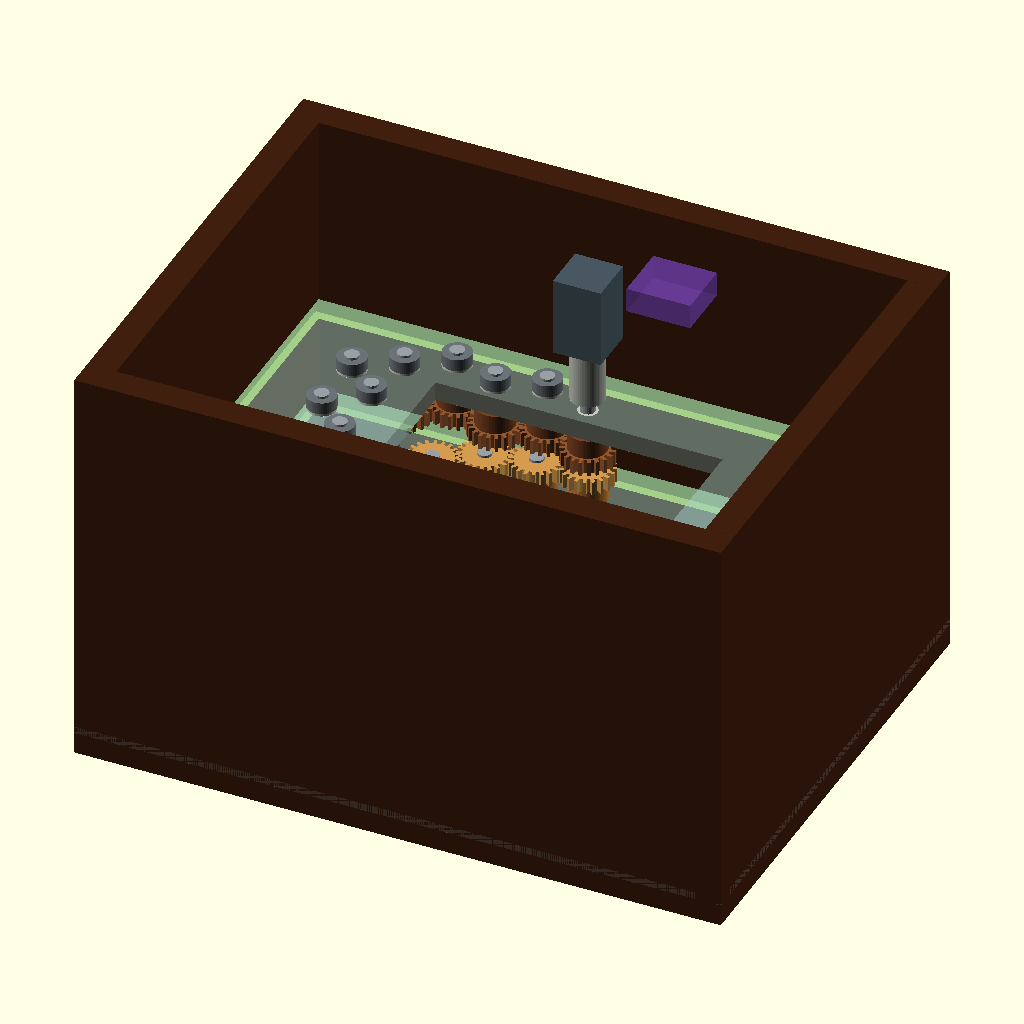
Cell 1 — every parameter at its default value.
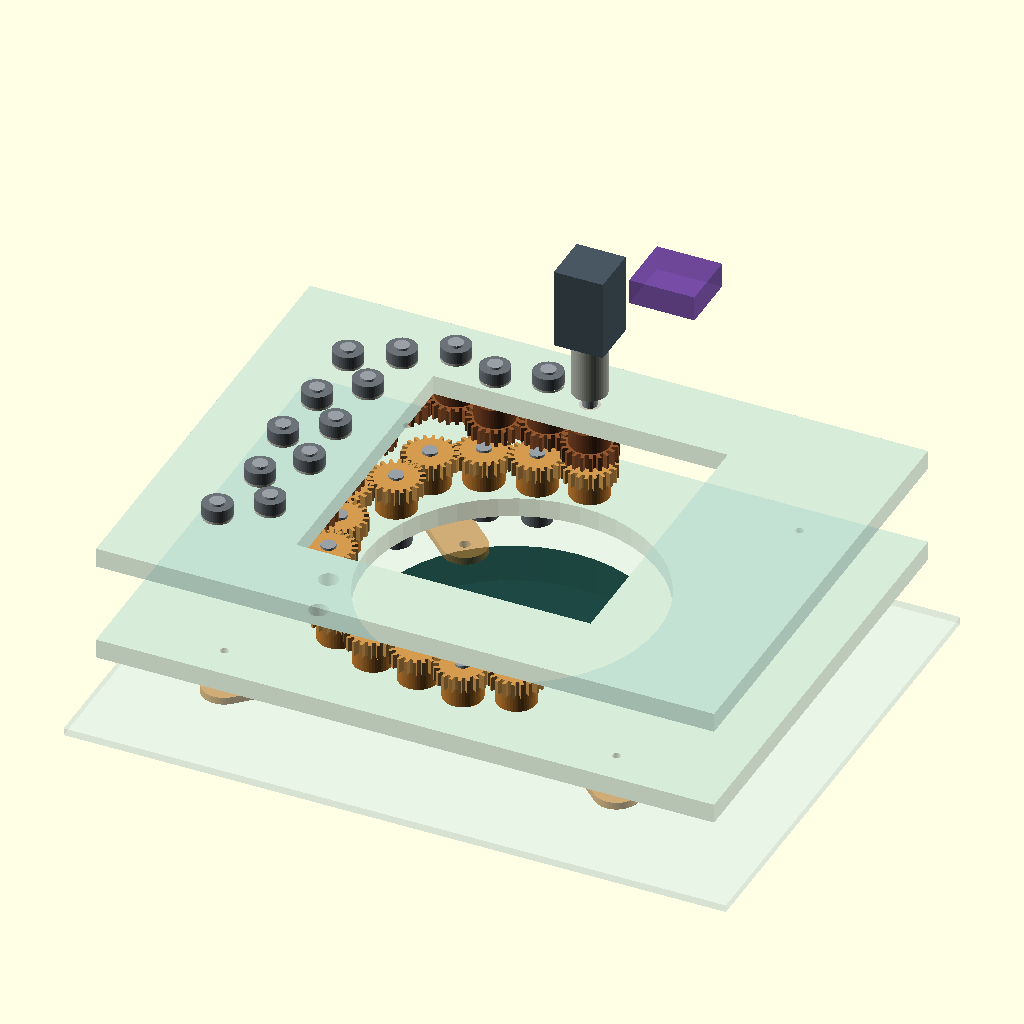
Cell 2: the same model with show_shell = false.
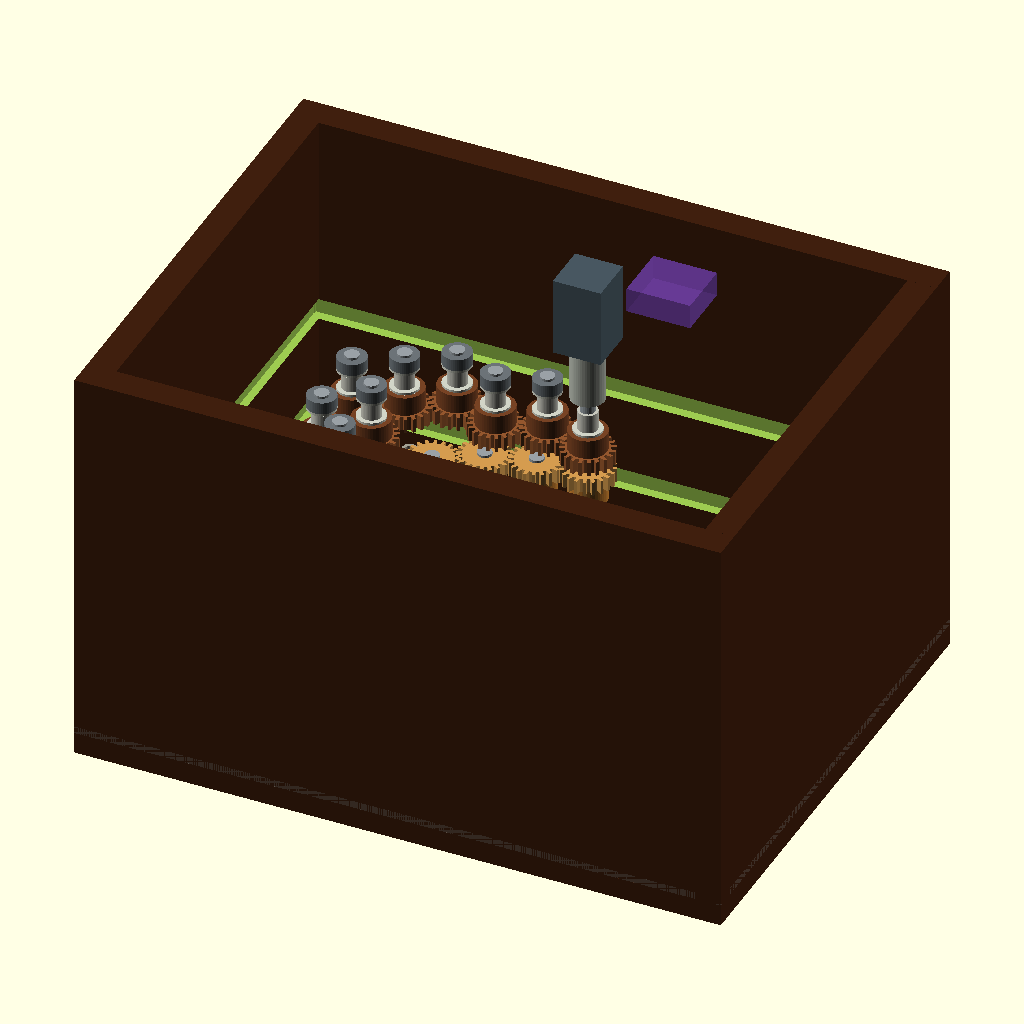
Cell 3: show_supports = false (everything else at default).
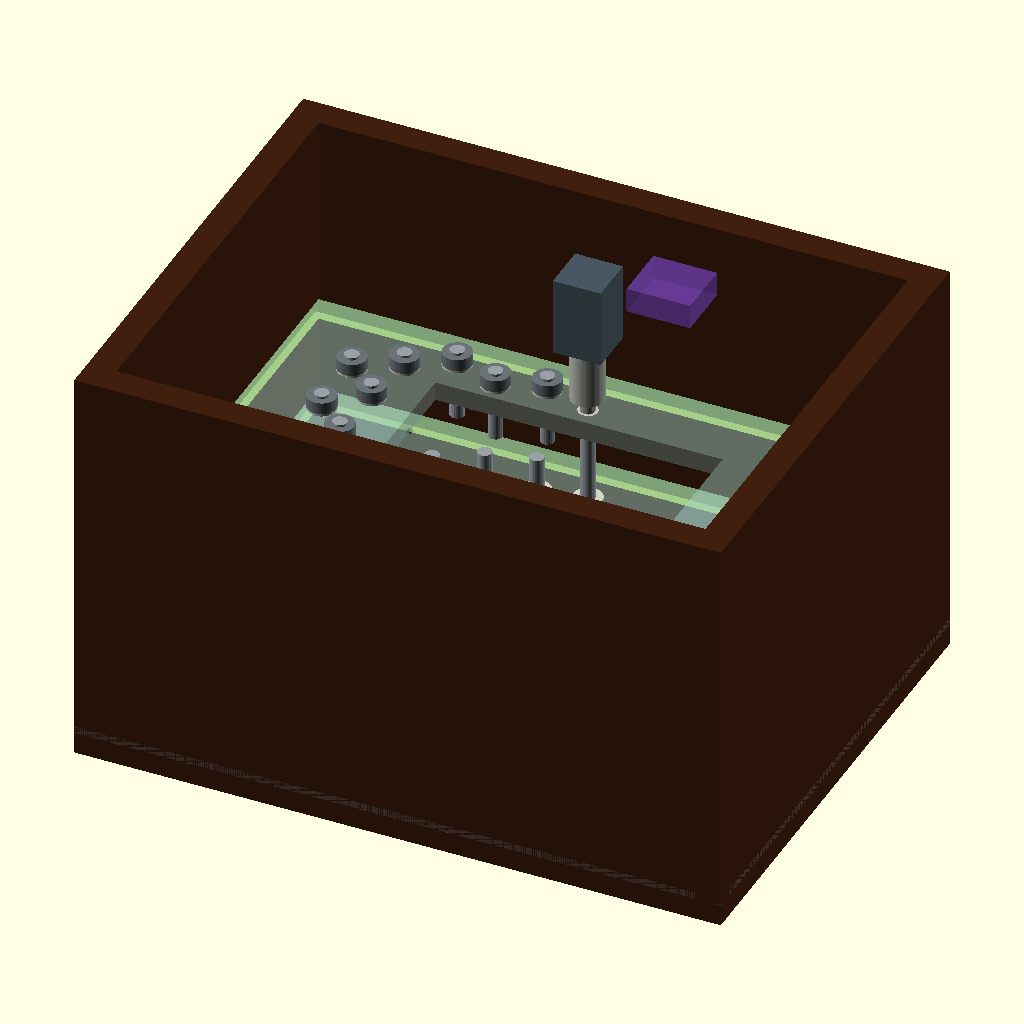
Cell 4: the same model with show_gears = false.
All cells are drawn from the same view direction (rotation 55°, 0°, 25°, orthographic, colour scheme Cornfield), but the view is re-fitted for each cell, so position and scale can differ between cells as well as the parameter.
The OpenSCAD source (docs/03-mechanical/bss20_clock_envelope_review.scad):
// Generated from gear_axis_schedule_bss20_candidate.csv.
// Nominal envelope model only; teeth, tolerances, fixings, and service clearance are schematic.
// Not a fabrication or CAM file.
$fn = 48;

A_GEARS = [
  [20.000, 0.000, 68.000, 38.000, 46.000, 29.000, 37.000, -1.000, -1.000],
  [20.000, -19.651, 64.279, 38.000, 46.000, 29.000, 37.000, 23.000, 28.000],
  [20.000, -38.953, 59.043, 38.000, 46.000, 29.000, 37.000, 23.000, 28.000],
  [20.000, -56.124, 48.788, 38.000, 46.000, 29.000, 37.000, 23.000, 28.000],
  [20.000, -60.871, 29.359, 38.000, 46.000, 29.000, 37.000, 23.000, 28.000],
  [20.000, -75.860, 16.118, 38.000, 46.000, 29.000, 37.000, 23.000, 28.000],
  [20.000, -68.950, -2.650, 38.000, 46.000, 29.000, 37.000, 23.000, 28.000],
  [20.000, -64.502, -22.150, 38.000, 46.000, 29.000, 37.000, 23.000, 28.000],
  [20.000, -59.539, -41.524, 38.000, 46.000, 29.000, 37.000, 23.000, 28.000],
  [20.000, -45.152, -55.417, 38.000, 46.000, 29.000, 37.000, 23.000, 28.000],
  [20.000, -26.922, -63.644, 38.000, 46.000, 29.000, 37.000, 23.000, 28.000],
  [20.000, -7.143, -66.606, 38.000, 46.000, 29.000, 37.000, 23.000, 28.000],
  [20.000, 12.592, -69.854, 38.000, 46.000, 29.000, 37.000, 23.000, 28.000],
  [20.000, 31.752, -64.120, 38.000, 46.000, 29.000, 37.000, 23.000, 28.000]
];
B_GEARS = [
  [20.000, 0.000, 68.000, 61.000, 55.000, 70.000, 69.000, -1.000, -1.000],
  [20.000, -19.297, 73.255, 61.000, 55.000, 70.000, 69.000, 79.000, 78.000],
  [20.000, -38.595, 68.000, 61.000, 55.000, 70.000, 69.000, 79.000, 78.000],
  [20.000, -57.542, 74.403, 61.000, 55.000, 70.000, 69.000, 79.000, 78.000],
  [20.000, -74.863, 64.403, 61.000, 55.000, 70.000, 69.000, 79.000, 78.000],
  [20.000, -92.378, 54.749, 61.000, 55.000, 70.000, 69.000, 79.000, 78.000],
  [20.000, -77.847, 41.007, 61.000, 55.000, 70.000, 69.000, 79.000, 78.000],
  [20.000, -92.014, 26.890, 61.000, 55.000, 70.000, 69.000, 79.000, 78.000],
  [20.000, -77.847, 12.773, 61.000, 55.000, 70.000, 69.000, 79.000, 78.000],
  [20.000, -93.303, 0.080, 61.000, 55.000, 70.000, 69.000, 79.000, 78.000],
  [20.000, -77.112, -11.661, 61.000, 55.000, 70.000, 69.000, 79.000, 78.000],
  [20.000, -90.156, -26.822, 61.000, 55.000, 70.000, 69.000, 79.000, 78.000],
  [20.000, -78.488, -43.066, 61.000, 55.000, 70.000, 69.000, 79.000, 78.000],
  [20.000, -94.277, -55.342, 61.000, 55.000, 70.000, 69.000, 79.000, 78.000]
];
SINGLE_SHAFTS = [
  [-19.651, 64.279, 23.000, 53.000],
  [-38.953, 59.043, 23.000, 53.000],
  [-56.124, 48.788, 23.000, 53.000],
  [-60.871, 29.359, 23.000, 53.000],
  [-75.860, 16.118, 23.000, 53.000],
  [-68.950, -2.650, 23.000, 53.000],
  [-64.502, -22.150, 23.000, 53.000],
  [-59.539, -41.524, 23.000, 53.000],
  [-45.152, -55.417, 23.000, 53.000],
  [-26.922, -63.644, 23.000, 53.000],
  [-7.143, -66.606, 23.000, 53.000],
  [12.592, -69.854, 23.000, 53.000],
  [31.752, -64.120, 23.000, 53.000],
  [-19.297, 73.255, 55.000, 85.000],
  [-38.595, 68.000, 55.000, 85.000],
  [-57.542, 74.403, 55.000, 85.000],
  [-74.863, 64.403, 55.000, 85.000],
  [-92.378, 54.749, 55.000, 85.000],
  [-77.847, 41.007, 55.000, 85.000],
  [-92.014, 26.890, 55.000, 85.000],
  [-77.847, 12.773, 55.000, 85.000],
  [-93.303, 0.080, 55.000, 85.000],
  [-77.112, -11.661, 55.000, 85.000],
  [-90.156, -26.822, 55.000, 85.000],
  [-78.488, -43.066, 55.000, 85.000],
  [-94.277, -55.342, 55.000, 85.000]
];
COMPOUND_SHAFT = [0.000, 68.000, 26.000, 91.000];

CASE_W = 270;
CASE_H = 205;
CASE_D = 172; // provisional: 9mm frame + 3mm guard + 148mm inner depth + 12mm rear panel
WALL = 12;
PLATE_W = 252;
PLATE_H = 187;
PLATE_T = 8;
BORE_D = 6;
BUSHING_OD = 8.157; // maximum nominal OD from OILES catalog tolerance
BOARD_OUTER_D = 115; // official 3.4C circular module diameter; bounding square is 115mm
DISPLAY_GLASS_Z = 1.5; // screen is in front; guard inner face is z=0
BOARD_VIS_DEPTH = 15.5; // conservative official STEP envelope; drawing PDF says 15.1mm
BOARD_HOLE_X = 37.5; // official drawing pattern, interpreted from module center
BOARD_HOLE_Y = 39.25;
BOARD_CARRIER_ANCHOR = 80; // four M3 through-bolt anchors outside the Ø119mm opening
BOARD_CARRIER_Z = 19; // carrier follows the 15.5mm board envelope with a 2mm gap
BOARD_CARRIER_T = 3; // 3mm PC candidate; not a fabrication release
BOARD_CARRIER_ARM_D = 18; // hull width around the four diagonal arms
BOARD_CARRIER_HOLE_D = 4.5; // board-side M4 clearance; confirm against received unit
BOARD_CARRIER_FOOT_HOLE_D = 3.4; // support-plate M3 clearance
// Adafruit TMC2209 #6121 envelope, mounted to the inside face of the removable rear cover.
// Product dimensions: 26.6 x 24.1 x 10.3mm; fab print mounting-hole centers: 21.59 x 14.48mm.
TMC_BOARD_CENTER = [35.000, 68.000];
TMC_BOARD_X = 26.600;
TMC_BOARD_Y = 24.100;
TMC_BOARD_DEPTH = 10.300;
REAR_INNER_Z = CASE_D - 2*WALL;
ACTIVE_D = 87.6;
GEAR_FACE_T = 6;
GEAR_HUB_D = 16;
GEAR_HUB_L = 8;
WASHER_D = 12;
WASHER_ID = 6.3;
GROOVE_DEPTH = 4.0; // 3.0mm plate embed plus 1.0mm bottom allowance into the wall
GROOVE_ENTRY_RELIEF = 0.2; // relief at the open edge of the groove
GROOVE_CUT_LENGTH = GROOVE_DEPTH + GROOVE_ENTRY_RELIEF; // 4.2mm geometric cut span
GROOVE_WIDTH = 9.0; // nominal 8mm plate with shim allowance

show_shell = true;
show_guard = true;
show_supports = true;
show_gears = true;
show_board = true;
show_board_carrier = true;
show_motor = true;
show_motor_driver = true;

function gear_points(teeth, root_r, tip_r, phase=0) = [
  for (i = [0:teeth-1]) each [
    [root_r*cos(i*360/teeth - 0.50*360/teeth + phase), root_r*sin(i*360/teeth - 0.50*360/teeth + phase)],
    [root_r*cos(i*360/teeth - 0.28*360/teeth + phase), root_r*sin(i*360/teeth - 0.28*360/teeth + phase)],
    [tip_r*cos(i*360/teeth - 0.18*360/teeth + phase), tip_r*sin(i*360/teeth - 0.18*360/teeth + phase)],
    [tip_r*cos(i*360/teeth + 0.18*360/teeth + phase), tip_r*sin(i*360/teeth + 0.18*360/teeth + phase)],
    [root_r*cos(i*360/teeth + 0.28*360/teeth + phase), root_r*sin(i*360/teeth + 0.28*360/teeth + phase)],
    [root_r*cos(i*360/teeth + 0.50*360/teeth + phase), root_r*sin(i*360/teeth + 0.50*360/teeth + phase)]
  ]
];

module gear_disc(teeth, x, y, z, face_color, phase=0) {
  tip_r = (teeth + 2) / 2;
  root_r = (teeth - 2.5) / 2;
  translate([x, y, z])
    color(face_color)
      linear_extrude(height=GEAR_FACE_T, convexity=10)
        difference() {
          polygon(points=gear_points(teeth, root_r, tip_r, phase));
          circle(d=BORE_D, $fn=24);
        }
}

module gear_hub(x, y, z, face_color) {
  color(face_color)
    translate([x, y, z])
      difference() {
        cylinder(d=GEAR_HUB_D, h=GEAR_HUB_L);
        translate([0,0,-0.1]) cylinder(d=BORE_D, h=GEAR_HUB_L+0.2, $fn=24);
      }
}

module washer(x, y, z) {
  color([0.82,0.83,0.78])
    translate([x,y,z])
      difference() {
        cylinder(d=WASHER_D,h=1);
        translate([0,0,-0.1]) cylinder(d=WASHER_ID,h=1.2,$fn=24);
      }
}

module collar(x, y, z) {
  color([0.42,0.45,0.47])
    translate([x,y,z])
      difference() {
        cylinder(d=12,h=5);
        translate([0,0,-0.1]) cylinder(d=BORE_D,h=5.2,$fn=24);
      }
}

module support_a() {
  color([0.66, 0.83, 0.80, 0.46])
    difference() {
      translate([-PLATE_W/2, -PLATE_H/2, A_GEARS[0][5]]) cube([PLATE_W, PLATE_H, PLATE_T]);
      // Ø119 opening gives 2mm nominal radial clearance around the Ø115 3.4C module.
      translate([0,0,A_GEARS[0][5]-0.1]) cylinder(d=119, h=PLATE_T+0.2);
      for (g=A_GEARS) translate([g[1],g[2],g[5]-0.1]) cylinder(d=8, h=PLATE_T+0.2);
      for (sx=[-1,1], sy=[-1,1])
        translate([sx*BOARD_CARRIER_ANCHOR, sy*BOARD_CARRIER_ANCHOR, A_GEARS[0][5]-0.1])
          cylinder(d=BOARD_CARRIER_FOOT_HOLE_D, h=PLATE_T+0.2);
    }
}

module support_b() {
  color([0.66, 0.83, 0.80, 0.46])
    difference() {
      translate([-PLATE_W/2, -PLATE_H/2, B_GEARS[0][5]]) cube([PLATE_W, PLATE_H, PLATE_T]);
      translate([-60,-60,B_GEARS[0][5]-0.1]) cube([120,120,PLATE_T+0.2]);
      for (g=B_GEARS) translate([g[1],g[2],g[5]-0.1]) cylinder(d=8, h=PLATE_T+0.2);
    }
}

module bushings_and_shafts() {
  for (g=concat(A_GEARS,B_GEARS))
    color([0.78,0.78,0.74])
      translate([g[1],g[2],g[5]])
        difference() {
          cylinder(d=BUSHING_OD, h=PLATE_T);
          translate([0,0,-0.1]) cylinder(d=BORE_D, h=PLATE_T+0.2, $fn=24);
        }
  for (s=SINGLE_SHAFTS)
    color([0.60,0.63,0.65]) translate([s[0],s[1],s[2]]) cylinder(d=BORE_D,h=s[3]-s[2],$fn=24);
  color([0.60,0.63,0.65])
    translate([COMPOUND_SHAFT[0],COMPOUND_SHAFT[1],COMPOUND_SHAFT[2]])
      cylinder(d=BORE_D,h=COMPOUND_SHAFT[3]-COMPOUND_SHAFT[2],$fn=24);
}

module gear_layers() {
  if (show_gears) {
    for (g=A_GEARS) {
      gear_hub(g[1],g[2],g[3],[0.78,0.50,0.19]);
      gear_disc(g[0],g[1],g[2],g[4],[0.83,0.61,0.31],0);
    }
    for (g=B_GEARS) {
      gear_disc(g[0],g[1],g[2],g[4],[0.58,0.34,0.18],180/g[0]);
      gear_hub(g[1],g[2],g[3],[0.47,0.26,0.14]);
    }
  }
}

module axial_hardware() {
  for (g=concat(A_GEARS,B_GEARS)) {
    if (g[6] >= 0) washer(g[1],g[2],g[6]);
    if (g[7] >= 0) collar(g[1],g[2],g[7]);
    if (g[8] >= 0) washer(g[1],g[2],g[8]);
  }
}

module dial_face() {
  color([0.018,0.025,0.032]) translate([0,0,DISPLAY_GLASS_Z-0.1]) cylinder(d=ACTIVE_D,h=0.6);
  color([0.89,0.65,0.34]) {
    for (i=[0:11]) rotate([0,0,i*30]) translate([0,34.5,DISPLAY_GLASS_Z+0.05]) cube([1.3,7,0.25],center=true);
    rotate([0,0,90]) translate([0,8,DISPLAY_GLASS_Z+0.10]) cube([1.6,22,0.4],center=true);
    rotate([0,0,42]) translate([0,12,DISPLAY_GLASS_Z+0.15]) cube([1.1,30,0.35],center=true);
    translate([0,0,DISPLAY_GLASS_Z+0.30]) cylinder(d=4,h=0.5,$fn=24);
  }
}

module display_board() {
  if (show_board) {
    // Conservative cylindrical envelope: outer module Ø115mm, depth 15.5mm.
    // Official PDF says 15.1mm; rear ports, carrier and cable keepouts remain open.
    color([0.10,0.27,0.25,0.86]) translate([0,0,DISPLAY_GLASS_Z]) cylinder(d=BOARD_OUTER_D,h=BOARD_VIS_DEPTH);
    dial_face();
  }
}

module board_carrier_arm(sx, sy) {
  hull() {
    translate([sx*BOARD_HOLE_X, sy*BOARD_HOLE_Y, BOARD_CARRIER_Z])
      cylinder(d=BOARD_CARRIER_ARM_D, h=BOARD_CARRIER_T);
    translate([sx*BOARD_CARRIER_ANCHOR, sy*BOARD_CARRIER_ANCHOR, BOARD_CARRIER_Z])
      cylinder(d=BOARD_CARRIER_ARM_D, h=BOARD_CARRIER_T);
  }
}

module display_board_carrier() {
  if (show_board_carrier) {
    // Four diagonal arms bridge the board's M4 pattern to the clear corners of support B.
    // This is a fit candidate: rear ports, local board lands and flex have not been accepted.
    color([0.70,0.48,0.20,0.62])
      difference() {
        union()
          for (sx=[-1,1], sy=[-1,1]) board_carrier_arm(sx,sy);
        for (sx=[-1,1], sy=[-1,1]) {
          translate([sx*BOARD_HOLE_X, sy*BOARD_HOLE_Y, BOARD_CARRIER_Z-0.1])
            cylinder(d=BOARD_CARRIER_HOLE_D, h=BOARD_CARRIER_T+0.2);
          translate([sx*BOARD_CARRIER_ANCHOR, sy*BOARD_CARRIER_ANCHOR, BOARD_CARRIER_Z-0.1])
            cylinder(d=BOARD_CARRIER_FOOT_HOLE_D, h=BOARD_CARRIER_T+0.2);
        }
      }
    // Support-A posts rise 7mm from the front face of the gear plate to the carrier.
    color([0.78,0.79,0.73,0.78])
      for (sx=[-1,1], sy=[-1,1])
        translate([sx*BOARD_CARRIER_ANCHOR, sy*BOARD_CARRIER_ANCHOR, BOARD_CARRIER_Z+BOARD_CARRIER_T])
          difference() {
            cylinder(d=6, h=A_GEARS[0][5]-(BOARD_CARRIER_Z+BOARD_CARRIER_T));
            translate([0,0,-0.1]) cylinder(d=BOARD_CARRIER_FOOT_HOLE_D, h=A_GEARS[0][5]-(BOARD_CARRIER_Z+BOARD_CARRIER_T)+0.2);
          }
    // 2mm board-side sleeves support the catalog M4 mounting pattern.
    color([0.78,0.79,0.73,0.78])
      for (sx=[-1,1], sy=[-1,1])
        translate([sx*BOARD_HOLE_X, sy*BOARD_HOLE_Y, DISPLAY_GLASS_Z+BOARD_VIS_DEPTH])
          difference() {
            cylinder(d=8, h=BOARD_CARRIER_Z-(DISPLAY_GLASS_Z+BOARD_VIS_DEPTH));
            translate([0,0,-0.1]) cylinder(d=BOARD_CARRIER_HOLE_D, h=BOARD_CARRIER_Z-(DISPLAY_GLASS_Z+BOARD_VIS_DEPTH)+0.2);
          }
  }
}

module motor_and_coupler() {
  if (show_motor) {
    // Nominal NBK coupling and NEMA-8 body envelopes; motor mount and cable/terminal access remain unverified.
    color([0.69,0.71,0.67]) translate([COMPOUND_SHAFT[0],COMPOUND_SHAFT[1],84]) cylinder(d=14,h=22);
    color([0.28,0.34,0.38]) translate([COMPOUND_SHAFT[0]-10,COMPOUND_SHAFT[1]-10,108]) cube([20,20,33]);
    color([0.74,0.74,0.70]) translate([COMPOUND_SHAFT[0],COMPOUND_SHAFT[1],99]) cylinder(d=4,h=9,$fn=24);
  }
}

module motor_driver_envelope() {
  if (show_motor_driver) {
    // Candidate location on the inside face of the removable rear cover.
    // This is an envelope only: wiring, terminal access, and the carrier are not modeled.
    color([0.42,0.24,0.63,0.72])
      translate([TMC_BOARD_CENTER[0]-TMC_BOARD_X/2,
                 TMC_BOARD_CENTER[1]-TMC_BOARD_Y/2,
                 REAR_INNER_Z-TMC_BOARD_DEPTH])
        cube([TMC_BOARD_X,TMC_BOARD_Y,TMC_BOARD_DEPTH]);
  }
}

module case_shell() {
  difference() {
    color([0.25,0.12,0.055]) {
      // Open front/back walls and front perimeter rails, shown schematically.
      translate([-CASE_W/2,-CASE_H/2,-12]) cube([WALL,CASE_H,CASE_D]);
      translate([CASE_W/2-WALL,-CASE_H/2,-12]) cube([WALL,CASE_H,CASE_D]);
      translate([-CASE_W/2,-CASE_H/2,-12]) cube([CASE_W,WALL,CASE_D]);
      translate([-CASE_W/2,CASE_H/2-WALL,-12]) cube([CASE_W,WALL,CASE_D]);
      translate([-CASE_W/2,-CASE_H/2,-12]) cube([CASE_W,WALL,9]);
      translate([-CASE_W/2,CASE_H/2-WALL,-12]) cube([CASE_W,WALL,9]);
      translate([-CASE_W/2,-CASE_H/2,-12]) cube([WALL,CASE_H,9]);
      translate([CASE_W/2-WALL,-CASE_H/2,-12]) cube([WALL,CASE_H,9]);
    }
    // Side-wall grooves capture the 252x187mm plates at z=29..37 and z=70..78.
    // Cut span is 4.2mm; measured from the inner wall face, wood depth is 4.0mm.
    // Z width is centered around each nominal plate; shim the measured gap with PET strips.
    for (z0=[29,70]) {
      translate([-PLATE_W/2-GROOVE_ENTRY_RELIEF,-PLATE_H/2,z0-(GROOVE_WIDTH-PLATE_T)/2]) cube([GROOVE_CUT_LENGTH,PLATE_H,GROOVE_WIDTH]);
      translate([CASE_W/2-WALL-GROOVE_ENTRY_RELIEF,-PLATE_H/2,z0-(GROOVE_WIDTH-PLATE_T)/2]) cube([GROOVE_CUT_LENGTH,PLATE_H,GROOVE_WIDTH]);
      translate([-PLATE_W/2,-PLATE_H/2-GROOVE_ENTRY_RELIEF,z0-(GROOVE_WIDTH-PLATE_T)/2]) cube([PLATE_W,GROOVE_CUT_LENGTH,GROOVE_WIDTH]);
      translate([-PLATE_W/2,CASE_H/2-WALL-GROOVE_ENTRY_RELIEF,z0-(GROOVE_WIDTH-PLATE_T)/2]) cube([PLATE_W,GROOVE_CUT_LENGTH,GROOVE_WIDTH]);
    }
  }
}

module front_guard() {
  if (show_guard) color([0.76,0.89,0.91,0.20]) translate([-CASE_W/2,-CASE_H/2,-3]) cube([CASE_W,CASE_H,3]);
}

if (show_shell) case_shell();
if (show_supports) { support_a(); support_b(); }
bushings_and_shafts();
gear_layers();
axial_hardware();
display_board();
display_board_carrier();
motor_and_coupler();
motor_driver_envelope();
front_guard();
Customizer parameters (derived from the source; name, type, default, range or options):
COMPOUND_SHAFT: vector, default [0, 68, 26, 91]
CASE_W: number, default 270
CASE_H: number, default 205
CASE_D: number, default 172
WALL: number, default 12
PLATE_W: number, default 252
PLATE_H: number, default 187
PLATE_T: number, default 8
BORE_D: number, default 6
BUSHING_OD: number, default 8.157
BOARD_OUTER_D: number, default 115
DISPLAY_GLASS_Z: number, default 1.5
BOARD_VIS_DEPTH: number, default 15.5
BOARD_HOLE_X: number, default 37.5
BOARD_HOLE_Y: number, default 39.25
BOARD_CARRIER_ANCHOR: number, default 80
BOARD_CARRIER_Z: number, default 19
BOARD_CARRIER_T: number, default 3
BOARD_CARRIER_ARM_D: number, default 18
BOARD_CARRIER_HOLE_D: number, default 4.5
BOARD_CARRIER_FOOT_HOLE_D: number, default 3.4
TMC_BOARD_CENTER: vector, default [35, 68]
TMC_BOARD_X: number, default 26.6
TMC_BOARD_Y: number, default 24.1
TMC_BOARD_DEPTH: number, default 10.3
ACTIVE_D: number, default 87.6
GEAR_FACE_T: number, default 6
GEAR_HUB_D: number, default 16
GEAR_HUB_L: number, default 8
WASHER_D: number, default 12
WASHER_ID: number, default 6.3
GROOVE_DEPTH: number, default 4
GROOVE_ENTRY_RELIEF: number, default 0.2
GROOVE_WIDTH: number, default 9
show_shell: bool, default true
show_guard: bool, default true
show_supports: bool, default true
show_gears: bool, default true
show_board: bool, default true
show_board_carrier: bool, default true
show_motor: bool, default true
show_motor_driver: bool, default true
